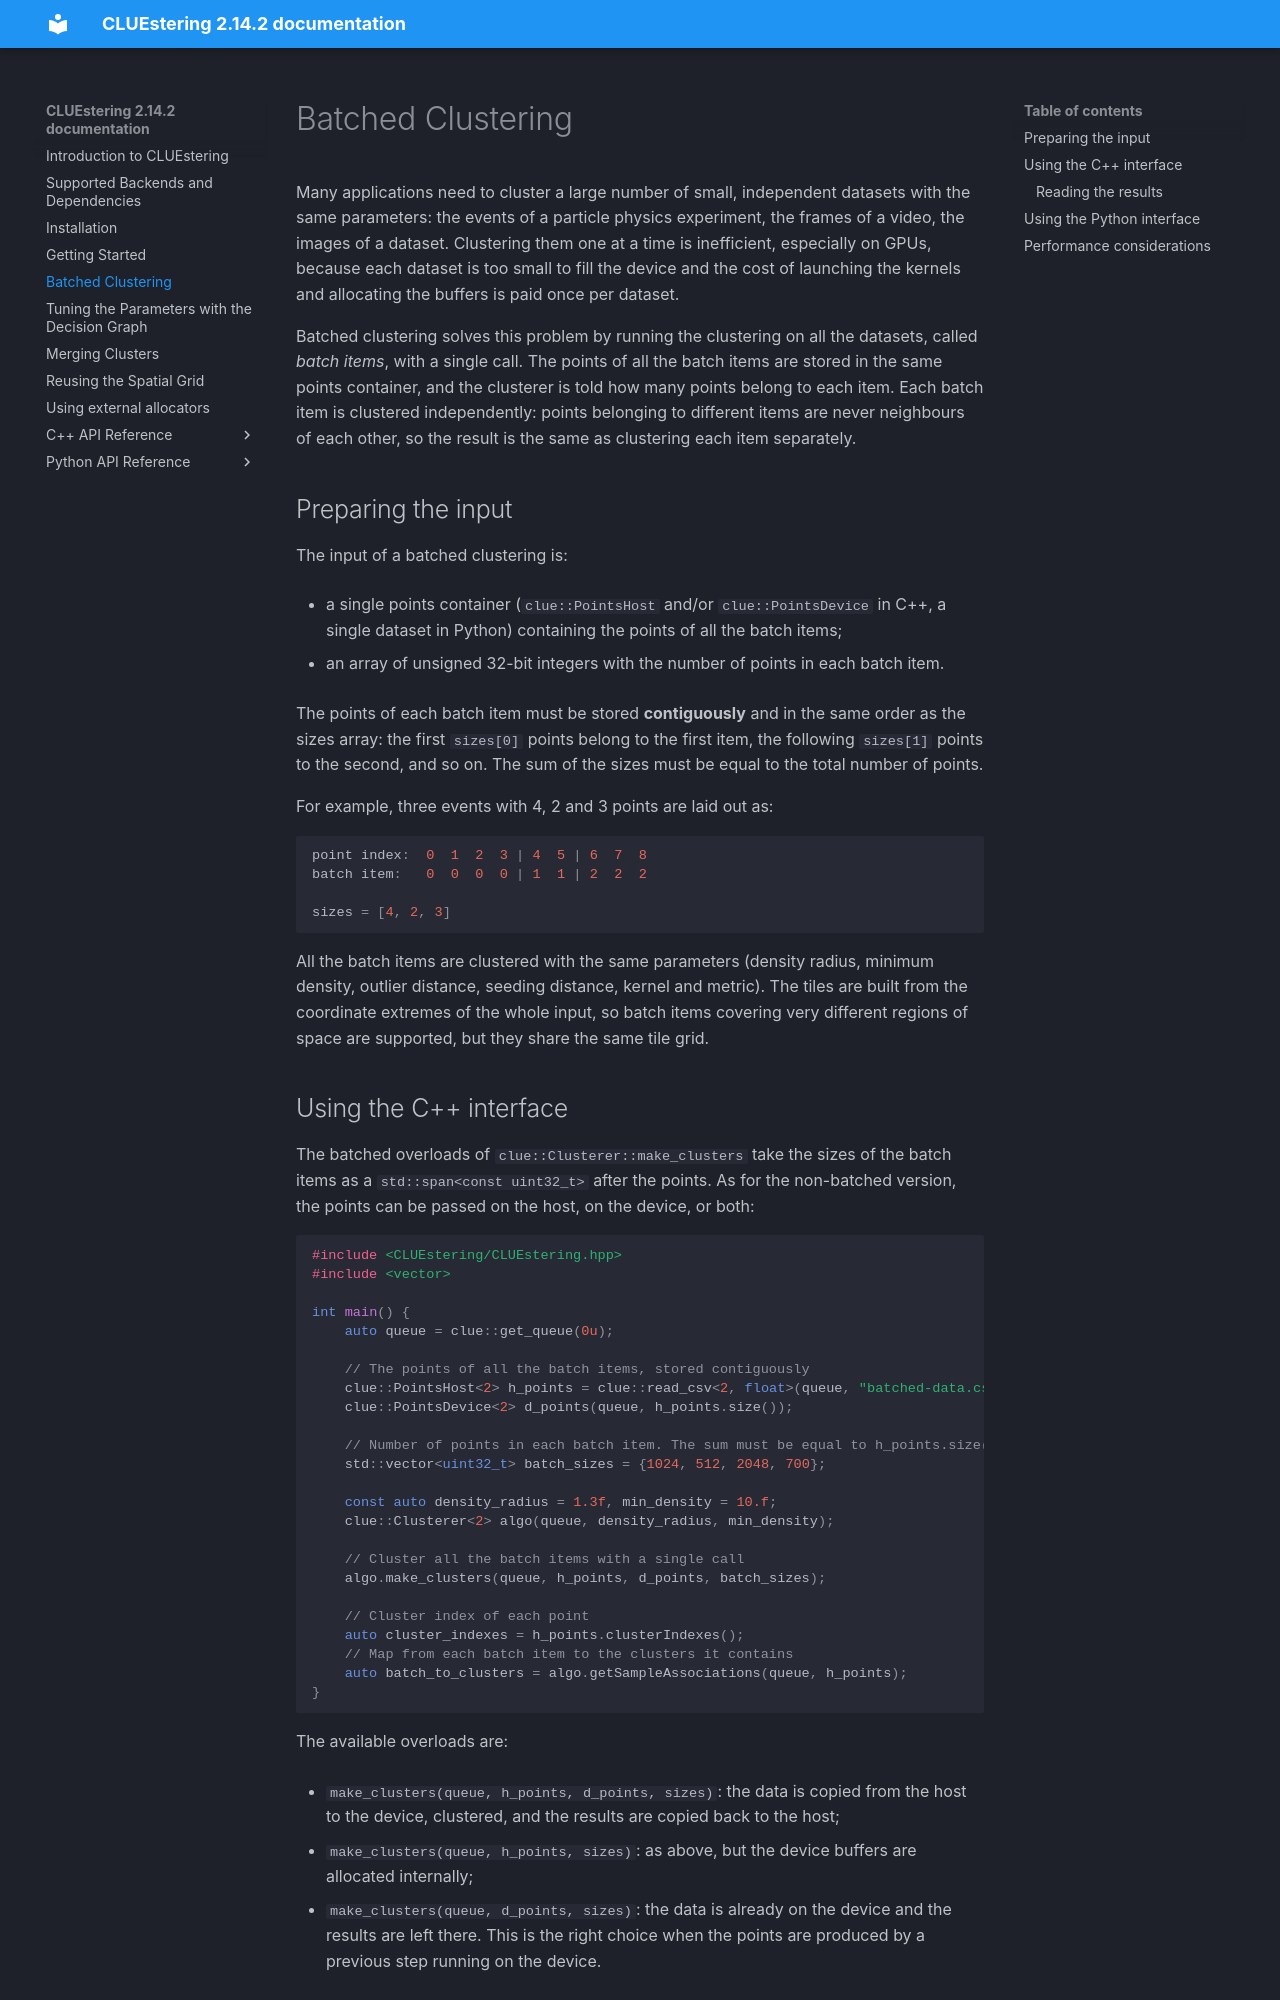

repository: cms-patatrack/CLUEstering · page: docs/batched-clustering.html · generator: sphinx

Batched Clustering
==================

Many applications need to cluster a large number of small, independent datasets with the same
parameters: the events of a particle physics experiment, the frames of a video, the images of a
dataset. Clustering them one at a time is inefficient, especially on GPUs, because each dataset is
too small to fill the device and the cost of launching the kernels and allocating the buffers is
paid once per dataset.

Batched clustering solves this problem by running the clustering on all the datasets, called *batch items*,
with a single call. The points of all the batch items are stored in the same points container, and
the clusterer is told how many points belong to each item. Each batch item is clustered
independently: points belonging to different items are never neighbours of each other, so the
result is the same as clustering each item separately.

Preparing the input
-------------------

The input of a batched clustering is:

- a single points container (``clue::PointsHost`` and/or ``clue::PointsDevice`` in C++, a single
  dataset in Python) containing the points of all the batch items;
- an array of unsigned 32-bit integers with the number of points in each batch item.

The points of each batch item must be stored **contiguously** and in the same order as the sizes
array: the first ``sizes[0]`` points belong to the first item, the following ``sizes[1]`` points to
the second, and so on. The sum of the sizes must be equal to the total number of points.

For example, three events with 4, 2 and 3 points are laid out as::

    point index:  0  1  2  3 | 4  5 | 6  7  8
    batch item:   0  0  0  0 | 1  1 | 2  2  2

    sizes = [4, 2, 3]

All the batch items are clustered with the same parameters (density radius, minimum density,
outlier distance, seeding distance, kernel and metric). The tiles are built from the coordinate
extremes of the whole input, so batch items covering very different regions of space are supported,
but they share the same tile grid.
